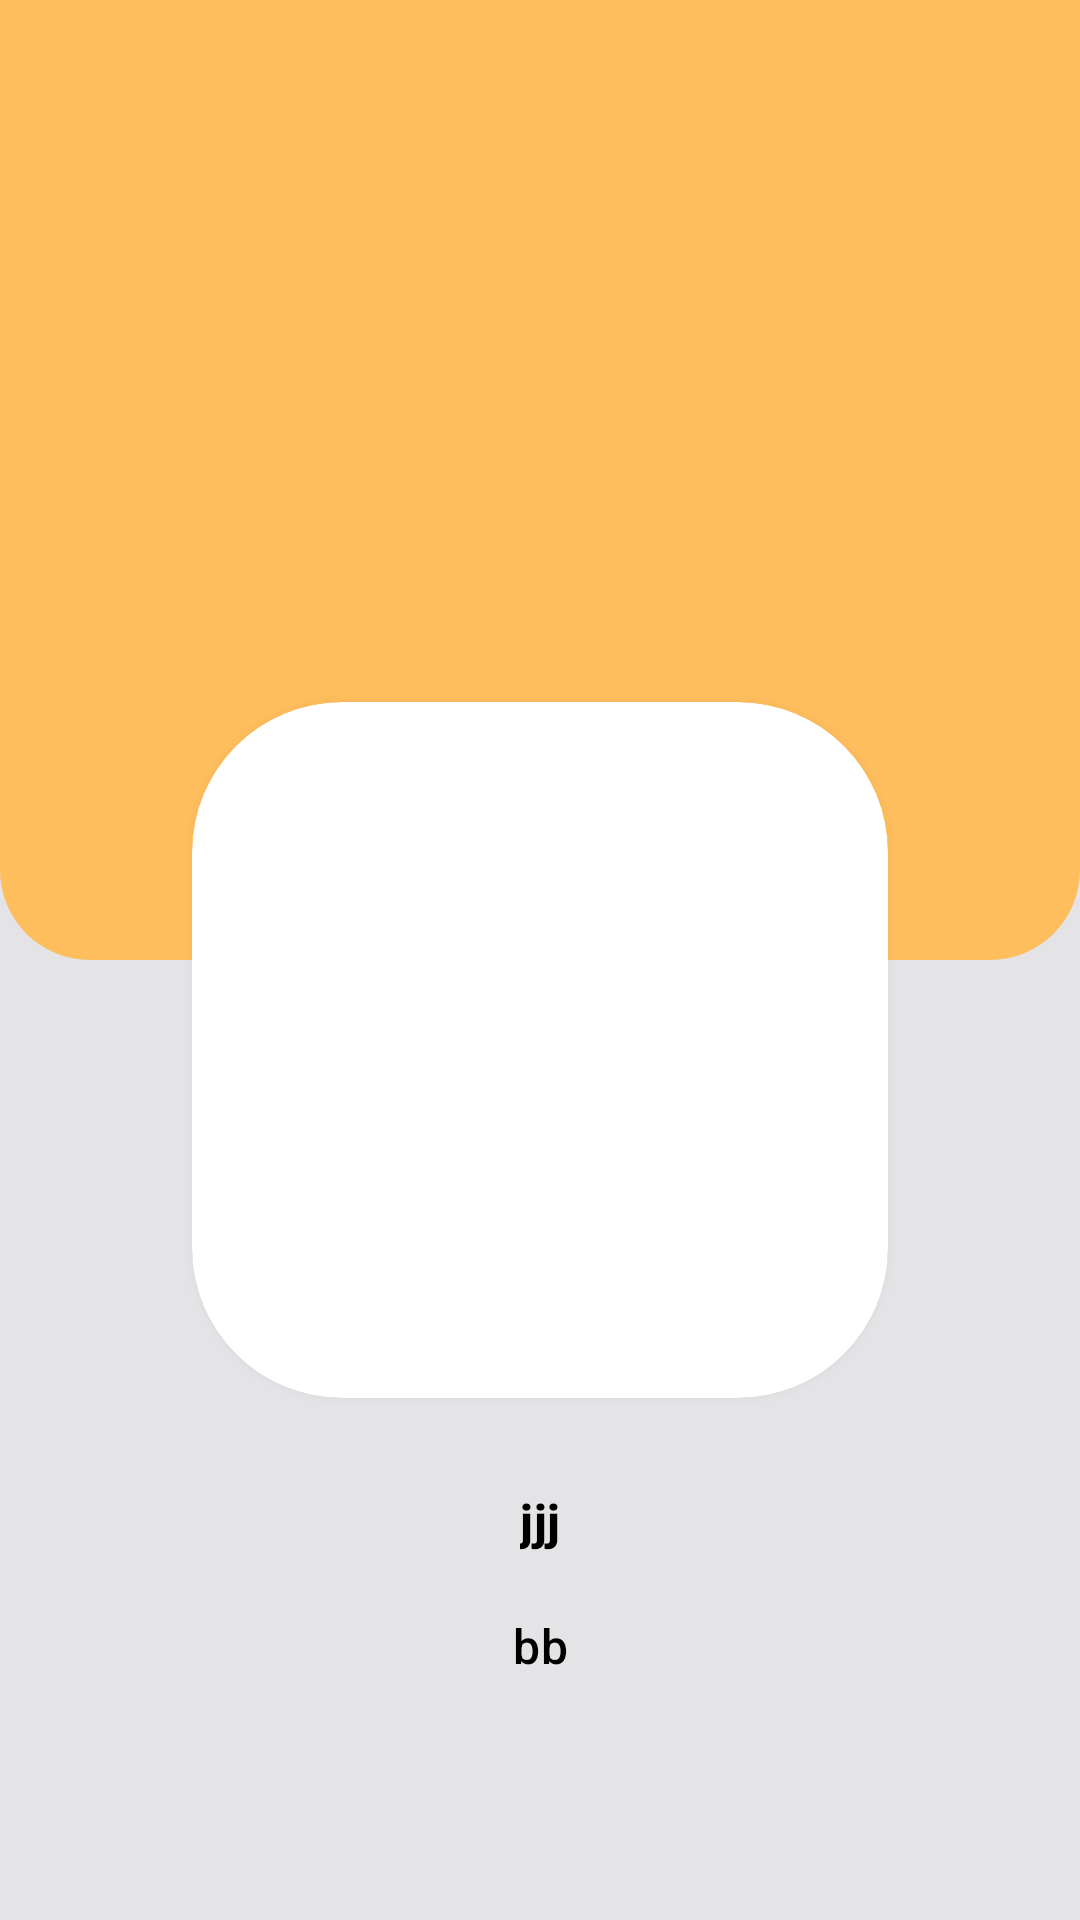

Write the Android layout XML for this screen, with the resource values it uses.
<!-- AndroidManifest.xml: application theme Theme.MusicBox -->
<!-- res/layout/pager_item.xml -->
<?xml version="1.0" encoding="utf-8"?>
<androidx.constraintlayout.widget.ConstraintLayout xmlns:android="http://schemas.android.com/apk/res/android"
    xmlns:app="http://schemas.android.com/apk/res-auto"
    android:layout_width="match_parent"
    android:layout_height="match_parent"
    android:background="@color/md_theme_surfaceContainerHigh">

    <androidx.constraintlayout.widget.Guideline
        android:id="@+id/guideline_horizontal_35"
        android:layout_width="wrap_content"
        android:layout_height="wrap_content"
        android:orientation="horizontal"
        app:layout_constraintGuide_percent="0.35" />


    <androidx.constraintlayout.widget.Guideline
        android:id="@+id/guideline_horizontal_50"
        android:layout_width="wrap_content"
        android:layout_height="wrap_content"
        android:orientation="horizontal"
        app:layout_constraintGuide_percent="0.50" />


    <androidx.constraintlayout.widget.Guideline
        android:id="@+id/guideline_vertical_85"
        android:layout_width="wrap_content"
        android:layout_height="wrap_content"
        android:orientation="vertical"
        app:layout_constraintGuide_percent="0.85" />

    <androidx.constraintlayout.widget.Guideline
        android:id="@+id/guideline_vertical_15"
        android:layout_width="wrap_content"
        android:layout_height="wrap_content"
        android:orientation="vertical"
        app:layout_constraintGuide_percent="0.15" />

    <androidx.cardview.widget.CardView
        android:id="@+id/cover_image_cardview"
        android:layout_width="0dp"
        android:layout_height="0dp"
        android:layout_margin="@dimen/padding_10dp"
        android:outlineSpotShadowColor="@android:color/transparent"
        app:cardCornerRadius="@dimen/card_corner_radius_50dp"
        app:cardElevation="@dimen/card_elevation"
        app:layout_constraintDimensionRatio="1:1"
        app:layout_constraintEnd_toEndOf="@+id/guideline_vertical_85"
        app:layout_constraintStart_toStartOf="@+id/guideline_vertical_15"
        app:layout_constraintTop_toBottomOf="@+id/guideline_horizontal_35">

        <ImageView
            android:id="@+id/imageView"
            android:layout_width="match_parent"
            android:layout_height="match_parent"
            android:scaleType="fitXY" />

    </androidx.cardview.widget.CardView>

    <androidx.constraintlayout.widget.ConstraintLayout
        android:layout_width="match_parent"
        android:layout_height="0dp"
        android:background="@drawable/header_background"
        app:layout_constraintBottom_toTopOf="@+id/guideline_horizontal_50"
        app:layout_constraintTop_toTopOf="parent" />


    <TextView
        android:id="@+id/title"
        android:layout_width="wrap_content"
        android:layout_height="wrap_content"
        android:layout_margin="@dimen/padding_10dp"
        android:ellipsize="end"
        android:maxLines="1"
        android:paddingHorizontal="@dimen/text_padding"
        android:paddingVertical="@dimen/padding_20dp"
        android:text="jjj"
        android:textAppearance="@style/TextAppearance.Material3.TitleMedium"
        android:textColor="@color/md_theme_scrim"
        android:textStyle="bold"
        app:layout_constraintBottom_toTopOf="@+id/artist"
        app:layout_constraintEnd_toEndOf="parent"
        app:layout_constraintStart_toStartOf="parent"
        app:layout_constraintTop_toBottomOf="@+id/cover_image_cardview" />

    <TextView
        android:id="@+id/artist"
        android:layout_width="wrap_content"
        android:layout_height="wrap_content"
        android:ellipsize="end"
        android:maxLines="1"
        android:paddingHorizontal="@dimen/text_padding"
        android:text="bb"
        android:textAppearance="@style/TextAppearance.Material3.TitleMedium"
        android:textColor="@color/md_theme_scrim"
        android:textStyle="normal"
        app:layout_constraintEnd_toEndOf="parent"
        app:layout_constraintStart_toStartOf="parent"
        app:layout_constraintTop_toBottomOf="@+id/title" />

</androidx.constraintlayout.widget.ConstraintLayout>
<!-- resources referenced by this layout -->
<resources>
  <color name="md_theme_scrim">#000000</color>
  <color name="md_theme_surfaceContainerHigh">#E4E4E6</color>
  <dimen name="card_corner_radius_50dp">50dp</dimen>
  <dimen name="card_elevation">8dp</dimen>
  <dimen name="padding_10dp">10dp</dimen>
  <dimen name="padding_20dp">20dp</dimen>
  <dimen name="text_padding">50dp</dimen>
  <!-- drawable header_background (drawable) -->
  <?xml version="1.0" encoding="utf-8"?>
  <shape xmlns:android="http://schemas.android.com/apk/res/android">
      <solid android:color="@color/md_theme_secondary"/>
  
      <corners
          android:topLeftRadius="0dp"
          android:topRightRadius="0dp"
          android:bottomLeftRadius="30dp"
          android:bottomRightRadius="30dp"/>
  
  </shape>
  <color name="md_theme_secondary">#FFBE5D</color>
  <color name="md_theme_primary">#006A65</color>
  <color name="md_theme_onPrimary">#FFFFFF</color>
  <color name="md_theme_primaryContainer">#9DF2EA</color>
  <color name="md_theme_onPrimaryContainer">#00201E</color>
  <color name="md_theme_onSecondary">#FFFFFF</color>
  <color name="md_theme_secondaryContainer">#FFDDB2</color>
  <color name="md_theme_onSecondaryContainer">#291800</color>
  <color name="md_theme_tertiary">#0D6B58</color>
  <color name="md_theme_onTertiary">#FFFFFF</color>
  <color name="md_theme_tertiaryContainer">#A2F2DA</color>
  <color name="md_theme_onTertiaryContainer">#002019</color>
  <color name="md_theme_error">#BA1A1A</color>
  <color name="md_theme_onError">#FFFFFF</color>
  <color name="md_theme_errorContainer">#FFDAD6</color>
  <color name="md_theme_onErrorContainer">#410002</color>
  <color name="md_theme_background">#F4FBF9</color>
  <color name="md_theme_onBackground">#161D1C</color>
  <color name="md_theme_surface">#F4FBF9</color>
  <color name="md_theme_onSurface">#161D1C</color>
  <color name="md_theme_surfaceVariant">#DAE5E3</color>
  <color name="md_theme_onSurfaceVariant">#3F4947</color>
  <color name="md_theme_outline">#6F7978</color>
  <color name="md_theme_outlineVariant">#BEC9C7</color>
  <color name="md_theme_inverseSurface">#2B3231</color>
  <color name="md_theme_inverseOnSurface">#ECF2F0</color>
  <color name="md_theme_inversePrimary">#81D5CE</color>
  <color name="md_theme_primaryFixed">#9DF2EA</color>
  <color name="md_theme_onPrimaryFixed">#00201E</color>
  <color name="md_theme_primaryFixedDim">#81D5CE</color>
  <color name="md_theme_onPrimaryFixedVariant">#00504C</color>
  <color name="md_theme_secondaryFixed">#FFDDB2</color>
  <color name="md_theme_onSecondaryFixed">#291800</color>
  <color name="md_theme_secondaryFixedDim">#F4BD6E</color>
  <color name="md_theme_onSecondaryFixedVariant">#624000</color>
  <color name="md_theme_tertiaryFixed">#A2F2DA</color>
  <color name="md_theme_onTertiaryFixed">#002019</color>
  <color name="md_theme_tertiaryFixedDim">#86D6BF</color>
  <color name="md_theme_onTertiaryFixedVariant">#005142</color>
  <color name="md_theme_surfaceDim">#D5DBDA</color>
  <color name="md_theme_surfaceBright">#F4FBF9</color>
  <color name="md_theme_surfaceContainerLowest">#FFFFFF</color>
  <color name="md_theme_surfaceContainerLow">#EFF5F3</color>
  <color name="md_theme_surfaceContainer">#E9EFED</color>
  <color name="md_theme_surfaceContainerHighest">#DDE4E2</color>
</resources>
